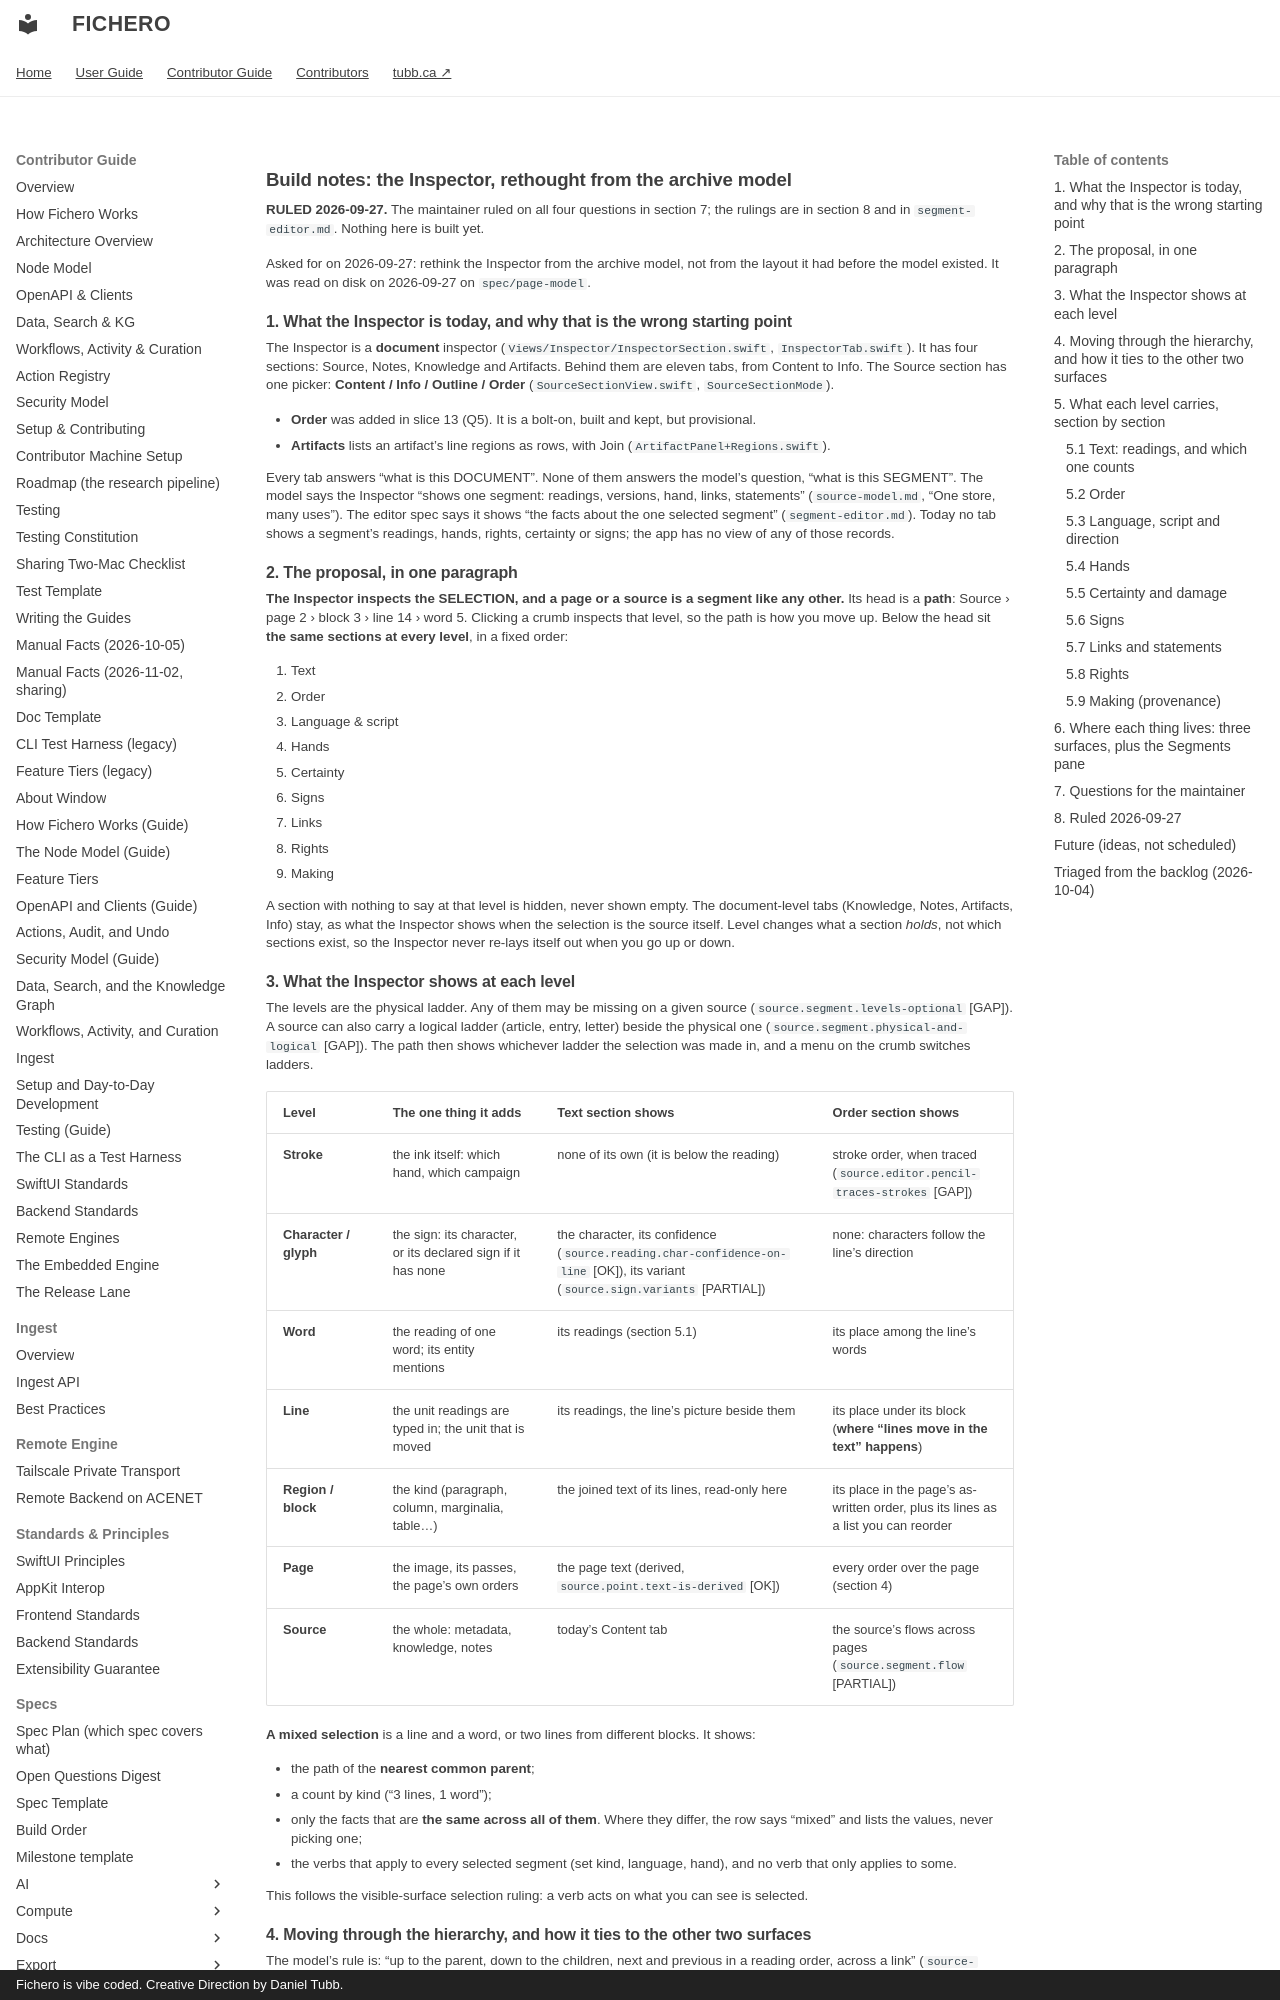

repository: dtubb/fichero · page: contributor_manual/specs/source/build-notes-inspector/index.html · generator: mkdocs · copyright: Fichero is vibe coded. Creative Direction by Daniel Tubb.

# Build notes: the Inspector, rethought from the archive model

**RULED 2026-09-27.** The maintainer ruled on all four questions in section 7; the rulings are in
section 8 and in `segment-editor.md`. Nothing here is built yet.

Asked for on 2026-09-27: rethink the Inspector from the archive model, not from the layout it had
before the model existed. It was read on disk on 2026-09-27 on `spec/page-model`.

## 1. What the Inspector is today, and why that is the wrong starting point

The Inspector is a **document** inspector (`Views/Inspector/InspectorSection.swift`,
`InspectorTab.swift`). It has four sections: Source, Notes, Knowledge and Artifacts. Behind them
are eleven tabs, from Content to Info. The Source section has one picker:
**Content / Info / Outline / Order** (`SourceSectionView.swift`, `SourceSectionMode`).

- **Order** was added in slice 13 (Q5). It is a bolt-on, built and kept, but provisional.
- **Artifacts** lists an artifact's line regions as rows, with Join (`ArtifactPanel+Regions.swift`).

Every tab answers "what is this DOCUMENT". None of them answers the model's question, "what is this
SEGMENT". The model says the Inspector "shows one segment: readings, versions, hand, links,
statements" (`source-model.md`, "One store, many uses"). The editor spec says it shows "the facts
about the one selected segment" (`segment-editor.md`). Today no tab shows a segment's readings,
hands, rights, certainty or signs; the app has no view of any of those records.

## 2. The proposal, in one paragraph

**The Inspector inspects the SELECTION, and a page or a source is a segment like any other.** Its
head is a **path**: Source › page 2 › block 3 › line 14 › word 5. Clicking a crumb inspects that
level, so the path is how you move up. Below the head sit **the same sections at every level**, in
a fixed order:

1. Text
2. Order
3. Language & script
4. Hands
5. Certainty
6. Signs
7. Links
8. Rights
9. Making

A section with nothing to say at that level is hidden, never shown empty. The document-level tabs
(Knowledge, Notes, Artifacts, Info) stay, as what the Inspector shows when the selection is the
source itself. Level changes what a section *holds*, not which sections exist, so the Inspector
never re-lays itself out when you go up or down.

## 3. What the Inspector shows at each level

The levels are the physical ladder. Any of them may be missing on a given source
(`source.segment.levels-optional` [GAP]). A source can also carry a logical ladder (article,
entry, letter) beside the physical one (`source.segment.physical-and-logical` [GAP]). The path
then shows whichever ladder the selection was made in, and a menu on the crumb switches ladders.

| Level | The one thing it adds | Text section shows | Order section shows |
|---|---|---|---|
| **Stroke** | the ink itself: which hand, which campaign | none of its own (it is below the reading) | stroke order, when traced (`source.editor.pencil-traces-strokes` [GAP]) |
| **Character / glyph** | the sign: its character, or its declared sign if it has none | the character, its confidence (`source.reading.char-confidence-on-line` [OK]), its variant (`source.sign.variants` [PARTIAL]) | none: characters follow the line's direction |
| **Word** | the reading of one word; its entity mentions | its readings (section 5.1) | its place among the line's words |
| **Line** | the unit readings are typed in; the unit that is moved | its readings, the line's picture beside them | its place under its block (**where "lines move in the text" happens**) |
| **Region / block** | the kind (paragraph, column, marginalia, table…) | the joined text of its lines, read-only here | its place in the page's as-written order, plus its lines as a list you can reorder |
| **Page** | the image, its passes, the page's own orders | the page text (derived, `source.point.text-is-derived` [OK]) | every order over the page (section 4) |
| **Source** | the whole: metadata, knowledge, notes | today's Content tab | the source's flows across pages (`source.segment.flow` [PARTIAL]) |

**A mixed selection** is a line and a word, or two lines from different blocks. It shows:

- the path of the **nearest common parent**;
- a count by kind ("3 lines, 1 word");
- only the facts that are **the same across all of them**. Where they differ, the row says "mixed" and
  lists the values, never picking one;
- the verbs that apply to every selected segment (set kind, language, hand), and no verb that only
  applies to some.

This follows the visible-surface selection ruling: a verb acts on what you can see is selected.
